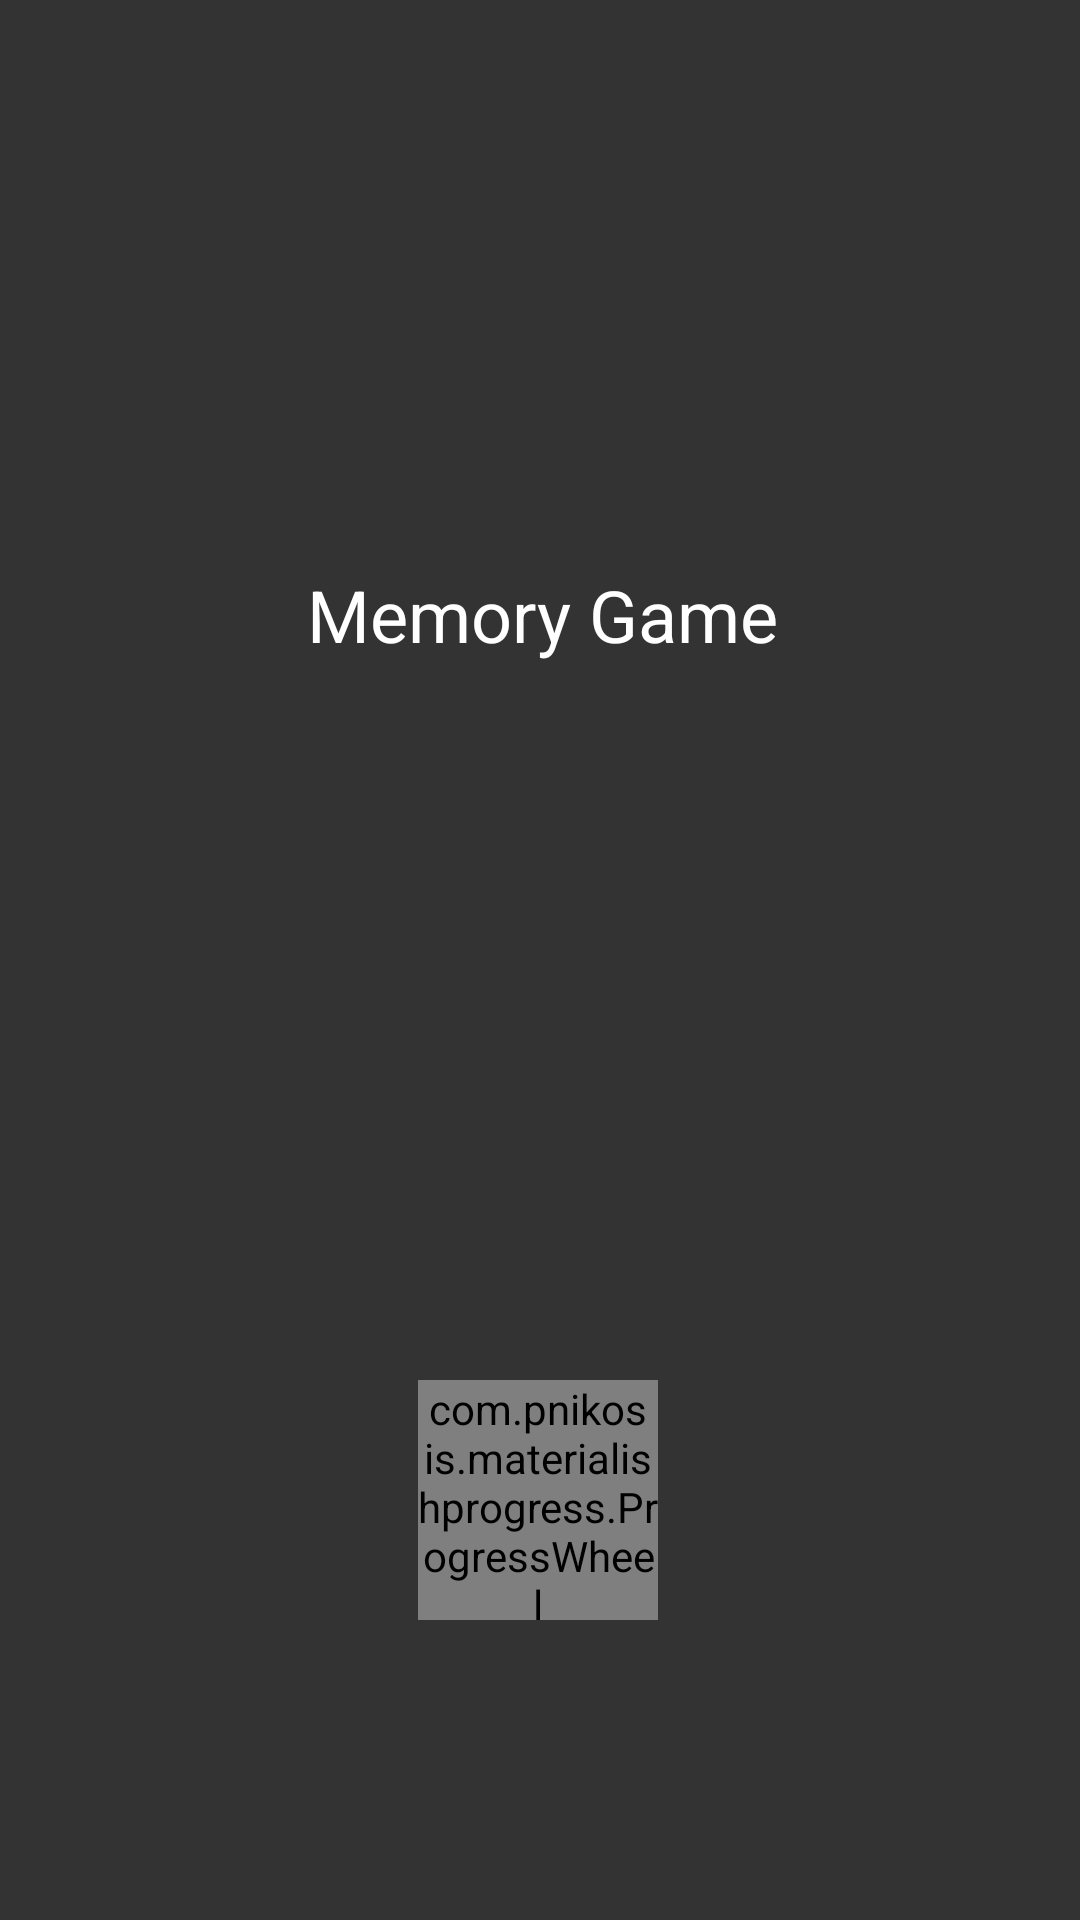

Here is an Android app screen rendered from its layout file. Give the layout XML and the strings, colors and styles it references.
<!-- AndroidManifest.xml: application theme AppTheme -->
<!-- res/layout/loading_main.xml -->
<?xml version="1.0" encoding="utf-8"?>
<android.support.constraint.ConstraintLayout xmlns:android="http://schemas.android.com/apk/res/android"
    xmlns:app="http://schemas.android.com/apk/res-auto"
    xmlns:tools="http://schemas.android.com/tools"
    android:layout_width="match_parent"
    android:layout_height="match_parent"
    android:background="#333">

    <ImageView
        android:id="@+id/imageView"
        android:layout_width="62dp"
        android:layout_height="60dp"
        android:layout_marginBottom="8dp"
        android:layout_marginTop="8dp"
        android:src="@mipmap/card"
        app:layout_constraintBottom_toBottomOf="parent"
        app:layout_constraintLeft_toLeftOf="parent"
        app:layout_constraintRight_toRightOf="parent"
        app:layout_constraintTop_toTopOf="parent"
        app:layout_constraintVertical_bias="0.2" />

    <TextView
        android:id="@+id/textView"
        android:layout_width="wrap_content"
        android:layout_height="wrap_content"
        android:layout_marginLeft="0dp"
        android:layout_marginRight="0dp"
        android:layout_marginTop="8dp"
        android:text="Memory Game"
        android:textColor="#fff"
        android:textSize="24sp"
        app:layout_constraintHorizontal_bias="0.494"
        app:layout_constraintLeft_toLeftOf="@+id/imageView"
        app:layout_constraintRight_toRightOf="@+id/imageView"
        app:layout_constraintTop_toBottomOf="@+id/imageView" />

    <com.pnikosis.materialishprogress.ProgressWheel xmlns:wheel="http://schemas.android.com/apk/res-auto"
        android:id="@+id/progress_wheel"
        android:layout_width="80dp"
        android:layout_height="80dp"
        android:layout_centerHorizontal="true"
        android:layout_centerVertical="true"
        android:layout_marginBottom="100dp"
        android:layout_marginLeft="0dp"
        android:layout_marginRight="0dp"
        wheel:layout_constraintBottom_toBottomOf="parent"
        wheel:layout_constraintHorizontal_bias="0.48"
        wheel:layout_constraintLeft_toLeftOf="@+id/textView"
        wheel:layout_constraintRight_toRightOf="@+id/textView"
        wheel:matProg_barColor="#64ffda"
        wheel:matProg_progressIndeterminate="true" />

</android.support.constraint.ConstraintLayout>
<!-- resources referenced by this layout -->
<resources>
  <!-- mipmap card (drawable) -->
  <?xml version="1.0" encoding="utf-8"?>
  <shape xmlns:android="http://schemas.android.com/apk/res/android"
      android:shape="rectangle">
      <corners android:radius="5dp" />
      <gradient android:centerColor="@color/card_closed"
          android:startColor="#fff"
          android:endColor="#fff"
          android:gradientRadius="110dp"
          android:type="radial"/>
      
  </shape>
  <style name="AppTheme" parent="Theme.AppCompat.Light.NoActionBar">
          
          <item name="colorPrimary">@color/colorPrimary</item>
          <item name="colorPrimaryDark">#333</item>
          <item name="colorAccent">@color/card_closed</item>
      </style>
  <color name="card_closed">#1de9b6</color>
  <color name="colorPrimary">#3F51B5</color>
</resources>
